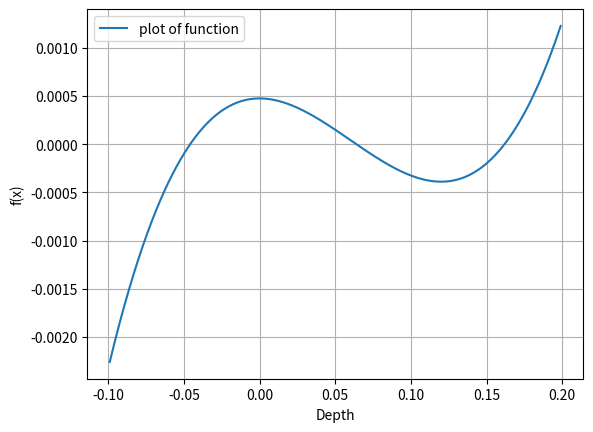

The matplotlib source for this figure: (Note: this script raises an exception after producing the figure.)
import matplotlib.pyplot as plt
import numpy as np


def f(x):
    return x ** 3 - 0.18 * (x ** 2) + 4.752e-4


def d(x):
    return 3 * (x ** 2) - 0.36 * x


plt.close('all')
x = np.linspace(-0.099, 0.199, 10000)
plt.plot(x, f(x), label="plot of function")

plt.legend(loc="best")

plt.xlabel("Depth")
plt.ylabel("f(x)")
plt.grid()
plt.show()


def bisection(left, right, es, iter):
    if f(left)*f(right) > 0:
        print("You have assumed incorrect left and right")
        return "no"

    it = 1
    fl = 1
    cond = True
    temp = left
    prev =left

    while cond:

        temp = (left + right) / 2

        if temp == 0:
            print("You have assumed incorrect left  and right")
            fl = 0
            break

        error = abs((temp - prev) / temp)

        print("Iteration %d gives error = %0.8f %s" % (it, error * 100, '%'))

        if f(temp) * f(left) < 0:
            right = temp

        elif f(temp) * f(left) > 0:
            left = temp

        else:
            return temp

        it = it + 1
        if it > iter:
            fl = 0
            print("Increase iteration number")
            break
        cond = error > es
        prev = temp

    if fl == 1:
        return temp
    else:
        return "no"

print("Bisection Method : ")
left = 0.05    # float(input("Enter left estimate "))
right = 0.07  # float(input("Enter right estimate "))
esb = 0.005  # float(input("Enter highest error "))
iterb = int(input("Enter maximum iteration "))

ansb = bisection(left, right, esb, iterb)
if ansb == "no":
    print("Can't find root")
else:
    print("Root attained by Bisection method is %0.5f" % ansb)


def newtonraphson(init, es, iter):
    if abs(d(init)) <= 0.0000:
        print("give another initial value ")
        return "nothing"
    it = 1
    fl = 1
    cond = True
    temp = 0
    while cond:

        temp = init - f(init) / d(init)
        if temp == 0:
            print("Division by zero occurred ")
            fl=0
            break

        error = (abs(temp - init) / temp)
        print("Iteration %d gives error = %0.8f %s" % (it, error * 100, '%'))

        it = it + 1
        if it > iter:
            print("Increase iteration number")
            fl = 0
            break

        cond = error > es
        init = temp

    if fl == 1:
        return temp
    else:
        return "nothing"


print("Newton-Raphson Method : ")
init = 0.05  # float(input("Enter approximate root "))
es = 0.005  # float(input("Enter highest error "))
iter = int(input("Enter maximum iteration "))

ans = newtonraphson(init, es, iter)

if ans == "nothing":
    print("Can't find root")
else:
    print("Root attained by Newton-Raphson method is %0.5f" % ans)
